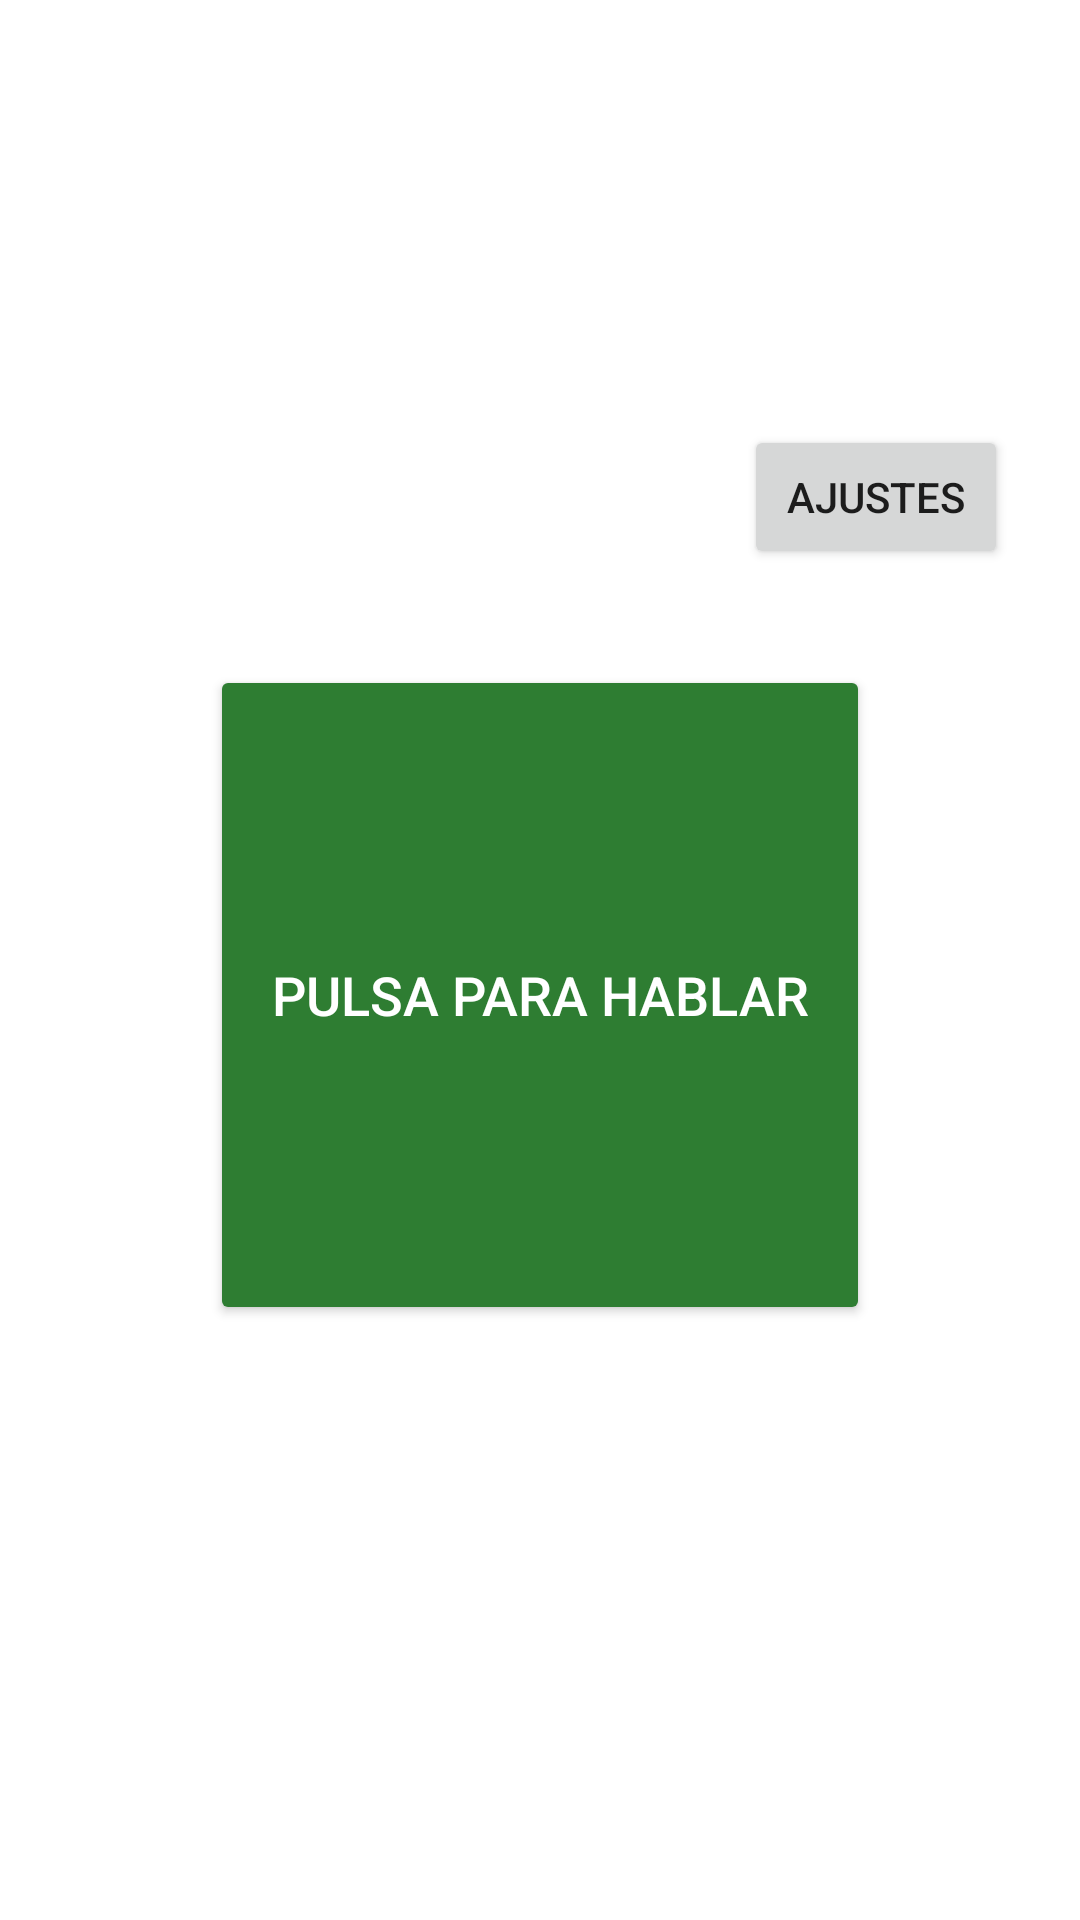

Layout XML and referenced resources for this Android screen:
<!-- AndroidManifest.xml: application theme Theme.Pedidos -->
<!-- res/layout/activity_main.xml -->
<?xml version="1.0" encoding="utf-8"?>
<LinearLayout xmlns:android="http://schemas.android.com/apk/res/android"
    android:layout_width="match_parent"
    android:layout_height="match_parent"
    android:orientation="vertical"
    android:padding="24dp"
    android:gravity="center">

    <Button
        android:id="@+id/botonAjustes"
        android:layout_width="wrap_content"
        android:layout_height="wrap_content"
        android:layout_gravity="end"
        android:text="Ajustes" />

    <Space
        android:layout_width="match_parent"
        android:layout_height="32dp" />

    <Button
        android:id="@+id/botonHablar"
        android:layout_width="220dp"
        android:layout_height="220dp"
        android:text="PULSA PARA HABLAR"
        android:textSize="18sp"
        android:backgroundTint="#2E7D32"
        android:textColor="#FFFFFF" />

    <Space
        android:layout_width="match_parent"
        android:layout_height="32dp" />

    <TextView
        android:id="@+id/textoEstado"
        android:layout_width="match_parent"
        android:layout_height="wrap_content"
        android:textSize="18sp"
        android:gravity="center" />

</LinearLayout>
<!-- resources referenced by this layout -->
<resources>
  <style name="Theme.Pedidos" parent="Theme.MaterialComponents.DayNight.NoActionBar" />
</resources>
